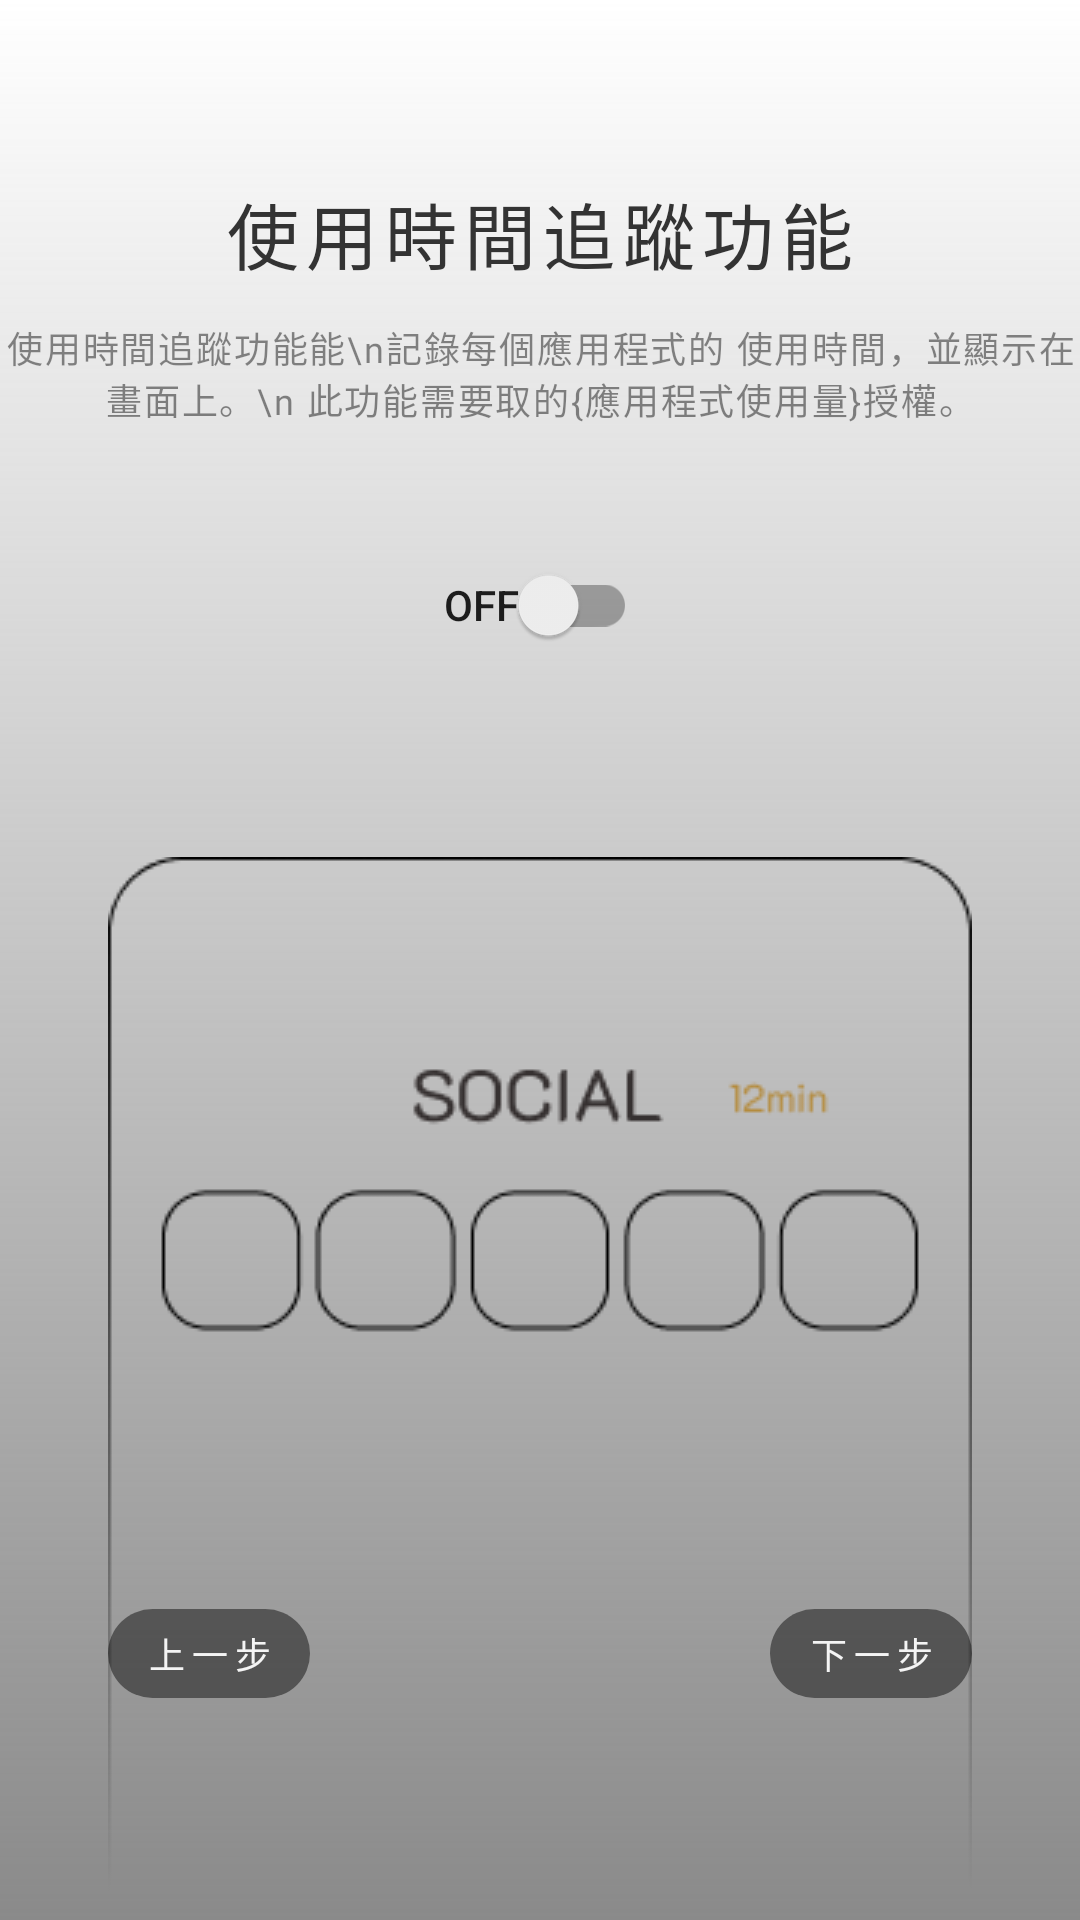

Here is an Android app screen rendered from its layout file. Give the layout XML and the strings, colors and styles it references.
<!-- AndroidManifest.xml: application theme Theme.Atto -->
<!-- res/layout/fragment_get_usage.xml -->
<?xml version="1.0" encoding="utf-8"?>
<androidx.constraintlayout.widget.ConstraintLayout xmlns:android="http://schemas.android.com/apk/res/android"
    xmlns:app="http://schemas.android.com/apk/res-auto"
    xmlns:tools="http://schemas.android.com/tools"
    android:layout_width="match_parent"
    android:layout_height="match_parent"
    android:background="@drawable/tutorial_background">

    <TextView
        android:id="@+id/tutorial4_title_text"
        android:layout_width="wrap_content"
        android:layout_height="wrap_content"
        android:layout_marginTop="60dp"
        android:fontFamily="@font/roboto_medium"
        android:letterSpacing="0.1"
        android:text="使用時間追蹤功能"
        android:textColor="@color/black"
        android:textSize="24sp"
        app:layout_constraintEnd_toEndOf="parent"
        app:layout_constraintHorizontal_bias="0.5"
        app:layout_constraintStart_toStartOf="parent"
        app:layout_constraintTop_toTopOf="parent" />

    <TextView
        android:id="@+id/tutorial4_description"
        style="@style/standard_text_style"
        android:layout_width="wrap_content"
        android:layout_height="wrap_content"
        android:layout_marginTop="12dp"
        android:fontFamily="@font/roboto_medium"
        android:gravity="center"
        android:text="使用時間追蹤功能能\n記錄每個應用程式的
使用時間，並顯示在畫面上。\n
此功能需要取的{應用程式使用量}授權。"
        android:textColor="@color/dark_grey"
        android:textSize="12sp"
        app:layout_constraintEnd_toEndOf="parent"
        app:layout_constraintHorizontal_bias="0.5"
        app:layout_constraintStart_toStartOf="parent"
        app:layout_constraintTop_toBottomOf="@+id/tutorial4_title_text" />


    <com.google.android.material.button.MaterialButton
        android:id="@+id/button_next"
        style="@style/Widget.Material3.Button"
        android:layout_width="wrap_content"
        android:layout_height="wrap_content"
        android:layout_marginEnd="36dp"
        android:fontFamily="@font/roboto_medium"
        android:letterSpacing="0.2"
        android:minWidth="0dp"
        android:minHeight="0dp"
        android:paddingStart="12dp"
        android:paddingEnd="12dp"
        android:text="下一步"
        android:textColor="@color/light_grey"
        android:textSize="12sp"
        app:layout_constraintBottom_toBottomOf="@+id/button_previous"
        app:layout_constraintEnd_toEndOf="parent"
        app:strokeColor="@color/dark_grey" />

    <com.google.android.material.button.MaterialButton
        android:id="@+id/button_previous"
        style="@style/Widget.Material3.Button"
        android:layout_width="wrap_content"
        android:layout_height="wrap_content"
        android:layout_marginStart="36dp"
        android:layout_marginBottom="70dp"
        android:fontFamily="@font/roboto_medium"
        android:letterSpacing="0.2"
        android:minWidth="0dp"
        android:minHeight="0dp"
        android:paddingStart="12dp"
        android:paddingEnd="12dp"
        android:text="上一步"
        android:textColor="@color/light_grey"
        android:textSize="12sp"
        app:layout_constraintBottom_toBottomOf="parent"
        app:layout_constraintStart_toStartOf="parent"
        app:strokeColor="@color/dark_grey" />

    <androidx.appcompat.widget.SwitchCompat
        android:id="@+id/switch_usage"
        style="@style/TextAppearance.AppCompat.Widget.Switch"
        android:layout_width="wrap_content"
        android:layout_height="wrap_content"
        android:layout_marginTop="36dp"
        android:text="Off"
        app:layout_constraintEnd_toEndOf="parent"
        app:layout_constraintHorizontal_bias="0.5"
        app:layout_constraintStart_toStartOf="parent"
        app:layout_constraintTop_toBottomOf="@+id/tutorial4_description" />

    <ImageView
        android:id="@+id/imageView"
        android:layout_width="wrap_content"
        android:layout_height="wrap_content"
        app:layout_constraintEnd_toEndOf="parent"
        app:layout_constraintHorizontal_bias="0.5"
        app:layout_constraintStart_toStartOf="parent"
        app:layout_constraintTop_toBottomOf="@+id/switch_usage"
        app:srcCompat="@drawable/tutorial4"
        android:layout_marginTop="60dp"/>
</androidx.constraintlayout.widget.ConstraintLayout>
<!-- resources referenced by this layout -->
<resources>
  <color name="black">#FF333333</color>
  <color name="dark_grey">#75000000</color>
  <color name="light_grey">#FFF4F4F4</color>
  <!-- drawable tutorial4: png bitmap (drawable, 6526 bytes) -->
  <!-- drawable tutorial_background (drawable) -->
  <?xml version="1.0" encoding="utf-8"?>
  <shape xmlns:android="http://schemas.android.com/apk/res/android">
  
      <gradient android:startColor="@color/white"
          android:endColor="@color/dark_grey"
          android:angle="-45"
          />
  </shape>
  <style name="standard_text_style">
          <item name="android:letterSpacing">0.05</item>
          <item name="android:fontFamily">@font/k2d</item>
          <item name="android:textSize">16sp</item>
          <item name="android:textColor">@color/light_grey</item>
      </style>
  <style name="Theme.Atto" parent="Theme.MaterialComponents.DayNight.NoActionBar">
          
          <item name="colorPrimary">@color/dark_grey</item>
          <item name="colorPrimaryVariant">@color/light_grey</item>
          <item name="colorOnPrimary">@color/white</item>
          
          <item name="colorSecondary">@color/dark_grey</item>
          <item name="colorSecondaryVariant">@color/light_grey</item>
          <item name="colorOnSecondary">@color/black</item>
          
  
          
          <item name="android:statusBarColor">@color/light_grey</item>
  
      </style>
  <color name="white">#FFFFFFFF</color>
</resources>
